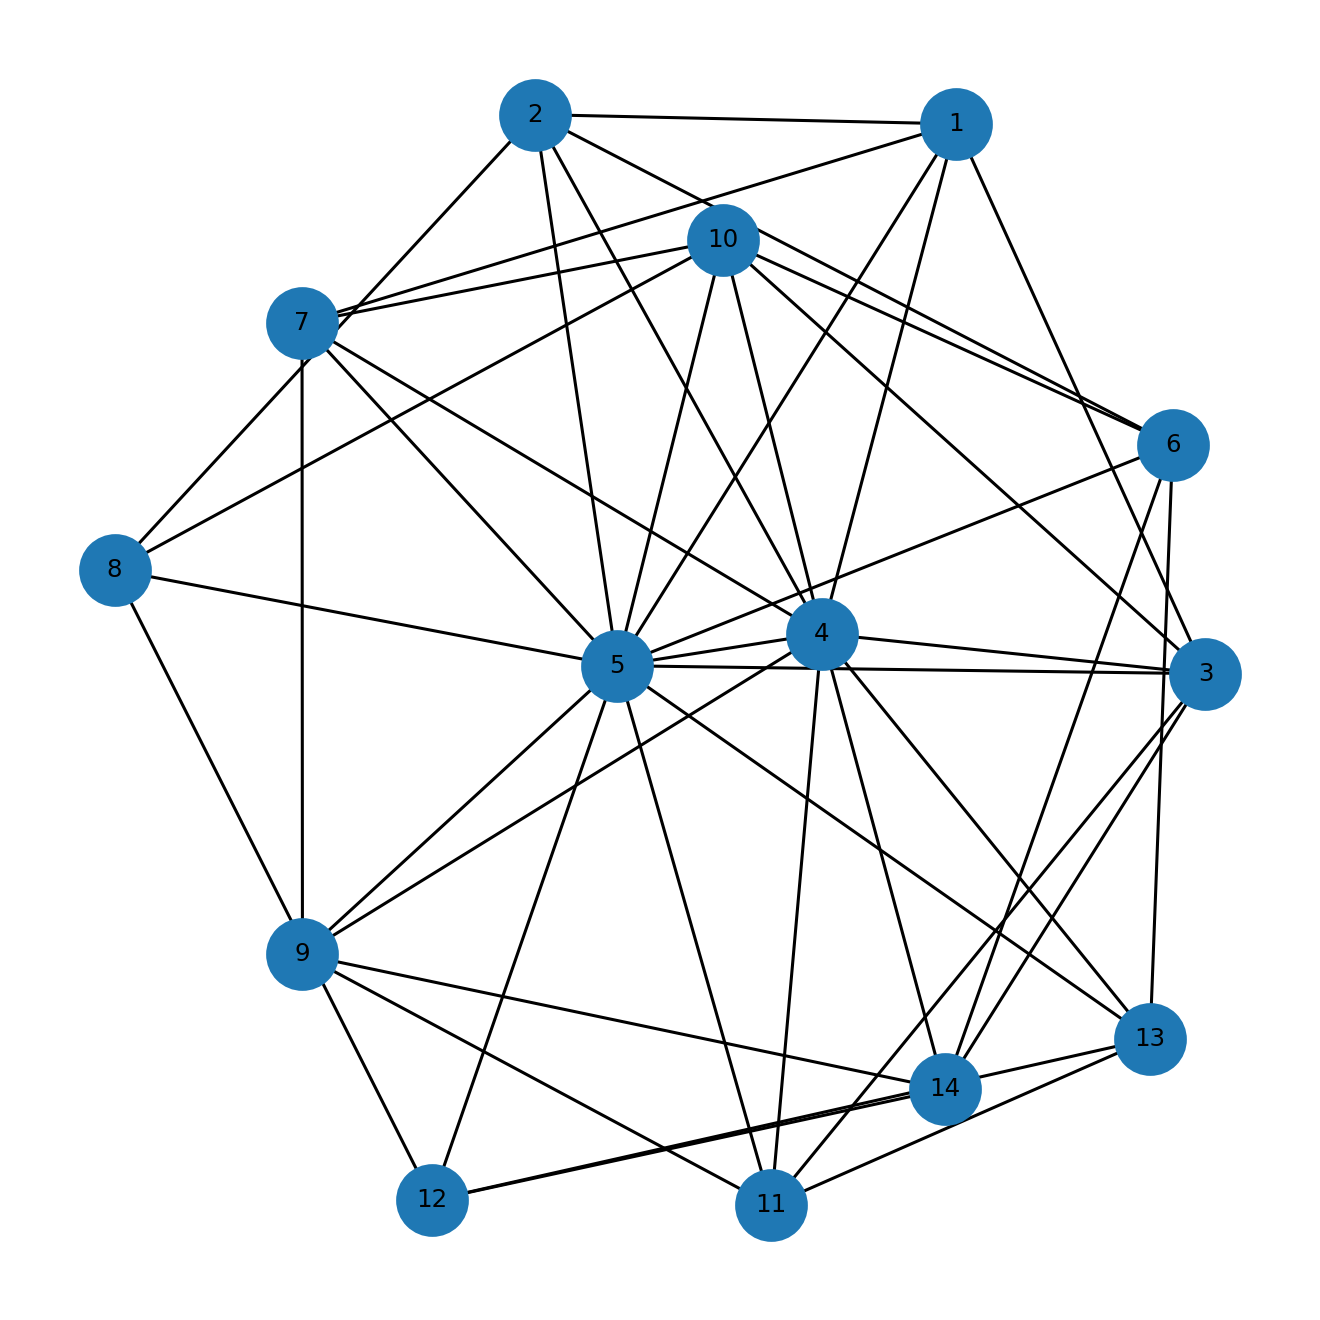

Values plotted in this chart, from the file beside it:
u, v, kind, ox, oy, x_rel, y_rel
1, 2, proper, 7.0, 1.0, overlap, overlap
1, 3, proper, 6.0, 1.0, overlap, contains
1, 4, proper, 5.0, 7.0, overlap, inside
1, 5, proper, 4.0, 7.0, overlap, inside
1, 7, proper, 2.0, 2.0, overlap, overlap
2, 4, proper, 6.0, 3.0, overlap, overlap
2, 5, proper, 5.0, 9.0, overlap, overlap
2, 6, proper, 4.0, 4.0, overlap, overlap
2, 8, proper, 2.0, 1.0, overlap, contains
3, 4, proper, 20.0, 1.0, contains, inside
3, 5, proper, 14.0, 1.0, contains, inside
3, 10, proper, 1.0, 1.0, contains, inside
3, 11, proper, 5.0, 1.0, contains, inside
3, 14, proper, 1.0, 1.0, contains, inside
4, 5, proper, 14.0, 12.0, contains, inside
4, 7, proper, 7.0, 4.0, contains, contains
4, 9, proper, 13.0, 2.0, overlap, overlap
4, 10, proper, 1.0, 8.0, contains, overlap
4, 11, proper, 5.0, 11.0, contains, overlap
4, 13, proper, 3.0, 4.0, contains, overlap
4, 14, proper, 1.0, 12.0, contains, inside
5, 6, proper, 13.0, 1.0, overlap, overlap
5, 7, proper, 7.0, 4.0, contains, contains
5, 8, proper, 9.0, 1.0, contains, contains
5, 9, proper, 8.0, 3.0, overlap, overlap
5, 10, proper, 1.0, 14.0, contains, overlap
5, 11, proper, 4.0, 12.0, overlap, overlap
5, 12, proper, 3.0, 3.0, overlap, contains
5, 13, proper, 1.0, 10.0, overlap, overlap
6, 10, proper, 1.0, 5.0, contains, inside
6, 13, proper, 3.0, 3.0, contains, overlap
6, 14, proper, 1.0, 2.0, contains, overlap
7, 9, proper, 3.0, 1.0, overlap, overlap
7, 10, proper, 1.0, 1.0, contains, overlap
8, 10, proper, 1.0, 1.0, contains, inside
8, 12, proper, 1.0, 1.0, overlap, inside
9, 11, proper, 5.0, 5.0, contains, inside
9, 14, proper, 1.0, 4.0, contains, overlap
11, 13, proper, 2.0, 3.0, overlap, overlap
12, 13, proper, 3.0, 3.0, contains, inside
12, 14, proper, 1.0, 3.0, contains, inside
